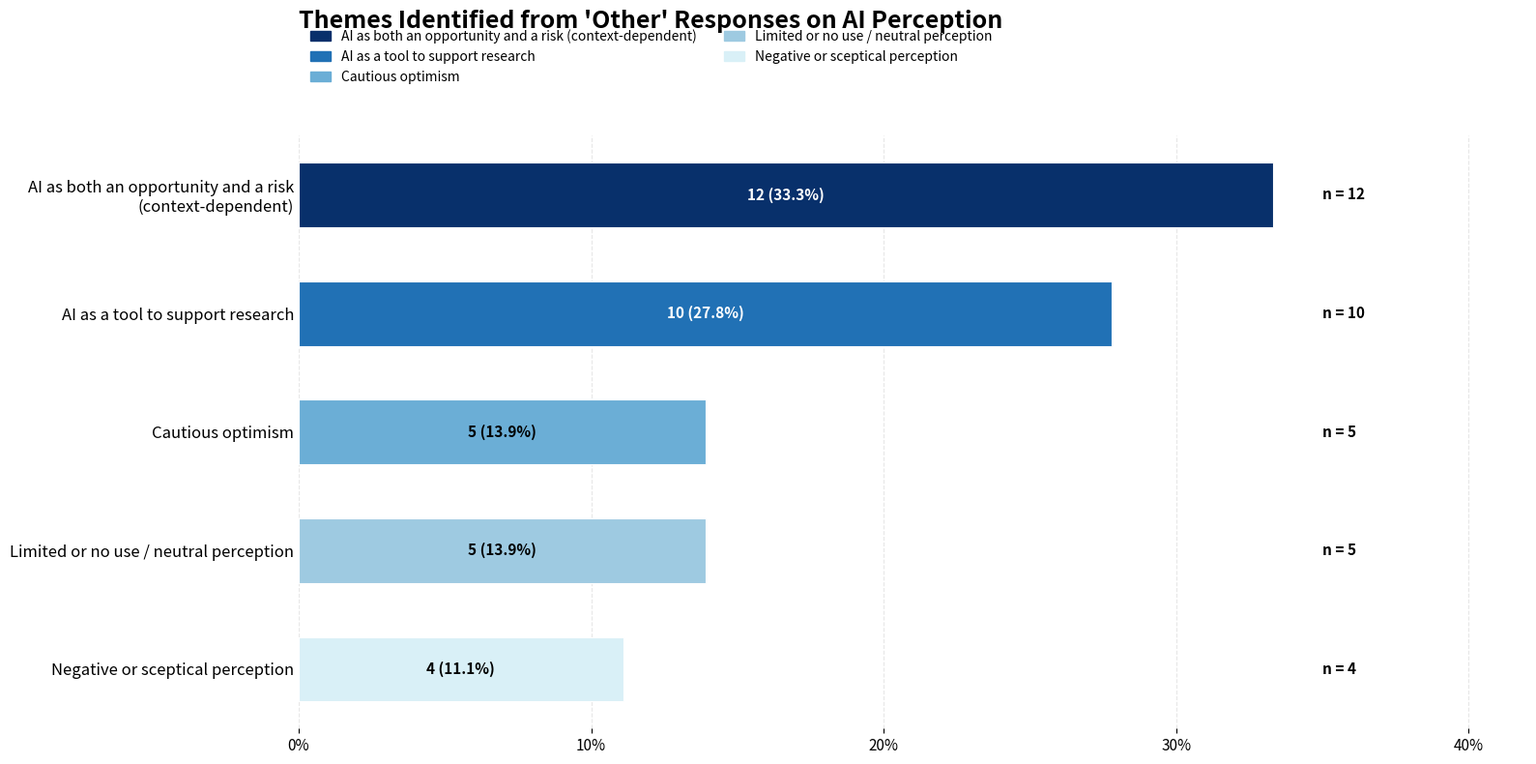

Here is the Python script that generated this plot:
import matplotlib.pyplot as plt
import numpy as np
from matplotlib.patches import Patch
from textwrap import fill

# --------------------------------------------------
# Data
# --------------------------------------------------

labels = [
    "AI as both an opportunity and a risk (context-dependent)",
    "AI as a tool to support research",
    "Cautious optimism",
    "Limited or no use / neutral perception",
    "Negative or sceptical perception"
]

labels = [fill(x, 38) for x in labels]


# Percentage and frequency
percent = np.array([33.3, 27.8, 13.9, 13.9, 11.1])
counts = np.array([12, 10, 5, 5, 4])


# --------------------------------------------------
# Appearance
# --------------------------------------------------

colors = [
    "#08306B",
    "#2171B5",
    "#6BAED6",
    "#9ECAE1",
    "#D9F0F7"
]


fig, ax = plt.subplots(figsize=(16,8))


spacing = 0.55
height = 0.30

y = np.arange(len(labels))*spacing


# --------------------------------------------------
# Bars
# --------------------------------------------------

for i in range(len(labels)):

    ax.barh(
        y[i],
        percent[i],
        color=colors[i],
        edgecolor="white",
        linewidth=0.8,
        height=height
    )


    ax.text(
        percent[i]/2,
        y[i],
        f"{counts[i]} ({percent[i]:.1f}%)",
        ha="center",
        va="center",
        fontsize=11,
        fontweight="bold",
        color="white" if i < 2 else "black"
    )


# --------------------------------------------------
# Frequency labels at end
# --------------------------------------------------

for i in range(len(labels)):

    ax.text(
        35,
        y[i],
        f"n = {counts[i]}",
        va="center",
        fontsize=11,
        fontweight="bold"
    )


# --------------------------------------------------
# Axes
# --------------------------------------------------

ax.set_xlim(0,42)


ax.set_xticks(
    [0,10,20,30,40]
)

ax.set_xticklabels(
    ["0%","10%","20%","30%","40%"],
    fontsize=11
)


ax.set_yticks(y)

ax.set_yticklabels(
    labels,
    fontsize=12
)


ax.invert_yaxis()


ax.grid(
    axis="x",
    linestyle="--",
    alpha=0.3
)

ax.set_axisbelow(True)


for spine in ax.spines.values():
    spine.set_visible(False)


ax.tick_params(
    axis="y",
    length=0
)



# --------------------------------------------------
# Legend
# --------------------------------------------------

legend = [
    Patch(
        color=colors[i],
        label=labels[i].replace("\n"," ")
    )
    for i in range(len(labels))
]


ax.legend(
    handles=legend,
    ncol=2,
    frameon=False,
    loc="upper left",
    bbox_to_anchor=(0,1.20),
    fontsize=10,
    handlelength=1.5,
    columnspacing=2
)



# --------------------------------------------------
# Title
# --------------------------------------------------

ax.set_title(
    "Themes Identified from 'Other' Responses on AI Perception",
    fontsize=18,
    fontweight="bold",
    loc="left",
    pad=80
)


plt.tight_layout()


# --------------------------------------------------
# Save high quality
# --------------------------------------------------

plt.savefig(
    "AI_Themes.png",
    dpi=600,
    bbox_inches="tight",
    pad_inches=0.3
)





plt.show()
